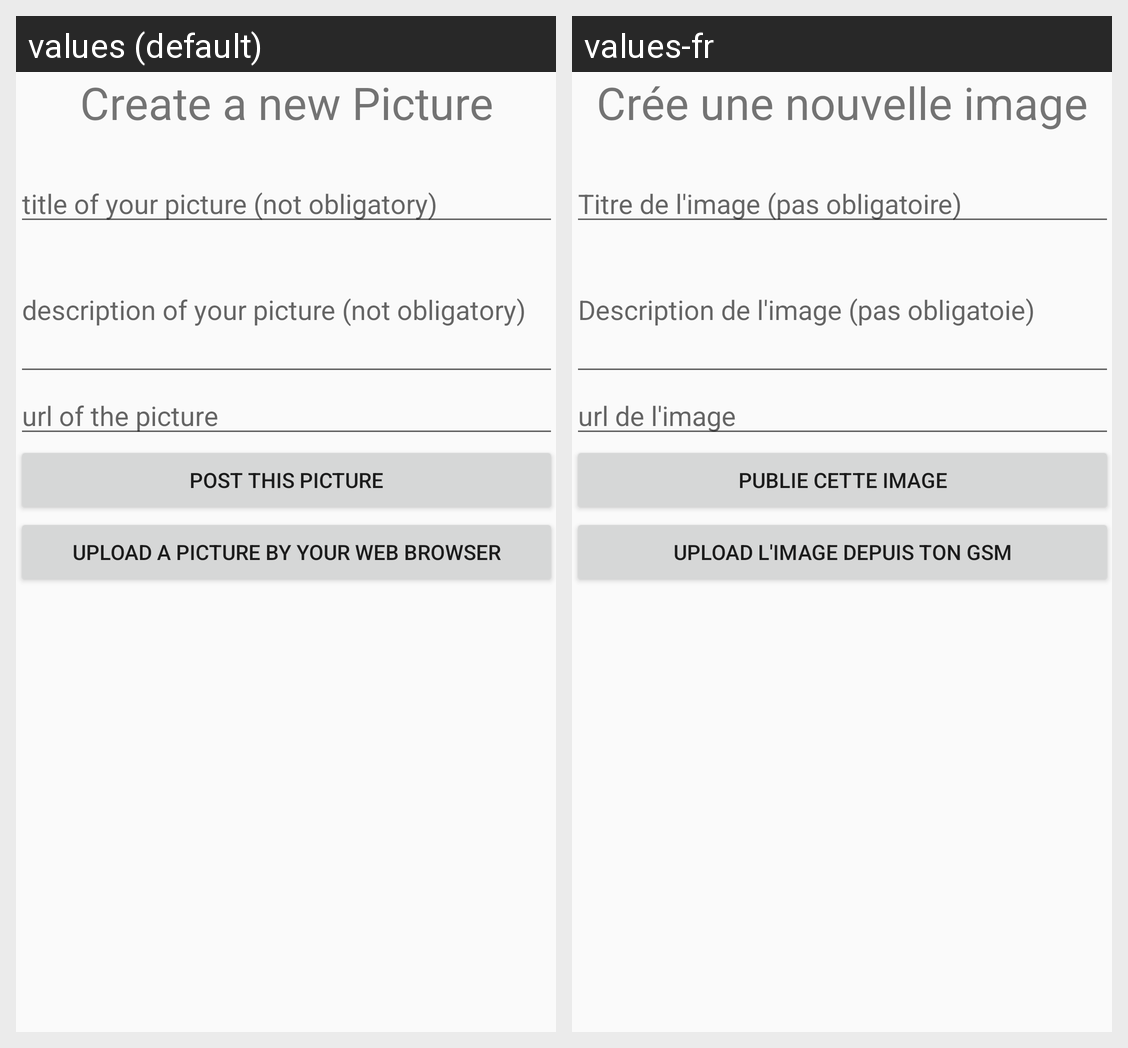

For this localized Android screen grid, give each drawn string resource with its value in every locale shown.
Android screen res/layout/activity_create_picture.xml rendered under 2 locales, left to right: values (default), values-fr. Device: Nexus 5 (rendered at 1080×1920; each locale shown at half size, 540×960, under a caption strip naming it); theme MyMaterialTheme.
Strings drawn on this screen, with the default value and each locale's value (text and hints the layout hard-codes, and strings that could not be matched under every locale, appear in the picture but are not listed):

create_a_new_picture
  values: Create a new Picture
  values-fr: Crée une nouvelle image

title_of_your_picture_not_obligatory
  values: title of your picture (not obligatory)
  values-fr: Titre de l'image (pas obligatoire)

description_of_your_picture_not_obligatory
  values: description of your picture (not obligatory)
  values-fr: Description de l'image (pas obligatoie)

url_of_the_picture
  values: url of the picture
  values-fr: url de l'image

post_this_picture
  values: Post this picture
  values-fr: Publie cette image

upload_a_picture_by_your_web_browser
  values: Upload a Picture by your web browser
  values-fr: Upload l'image depuis ton gsm
